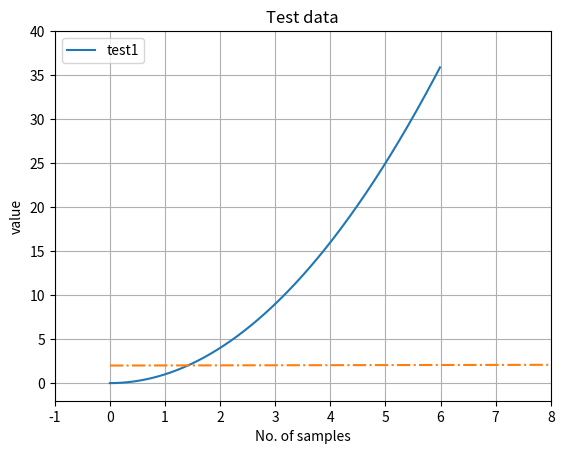

This chart was generated by the following Python code:
import matplotlib.pyplot as plt
import numpy as np

# creating an ndarray
# x = np.array([1,2,3])
# y = np.array([4, 5, 6])

# multidimensional array
# m= np.array([ [1, 2, 3], [4, 5, 6] ])
# print(m[1,2])

# print(x+y)
x = np.arange(0.0, 6.0, 0.01)
plt.plot(x, [xi**2 for xi in x], label="test1")
plt.plot(x+2, '-.')

# enable legend visibility
plt.legend(loc='upper left')

# show grid
plt.grid(True)

# handle axis
# show current axis limits
plt.axis(xmin=-1, xmax=8, ymin=-2, ymax=40)

# set axes labels
plt.xlabel('No. of samples')
plt.ylabel('value')

# set plot title
plt.title("Test data")

# save a plot to file
# plt.savefig('plt1.png')

plt.show()